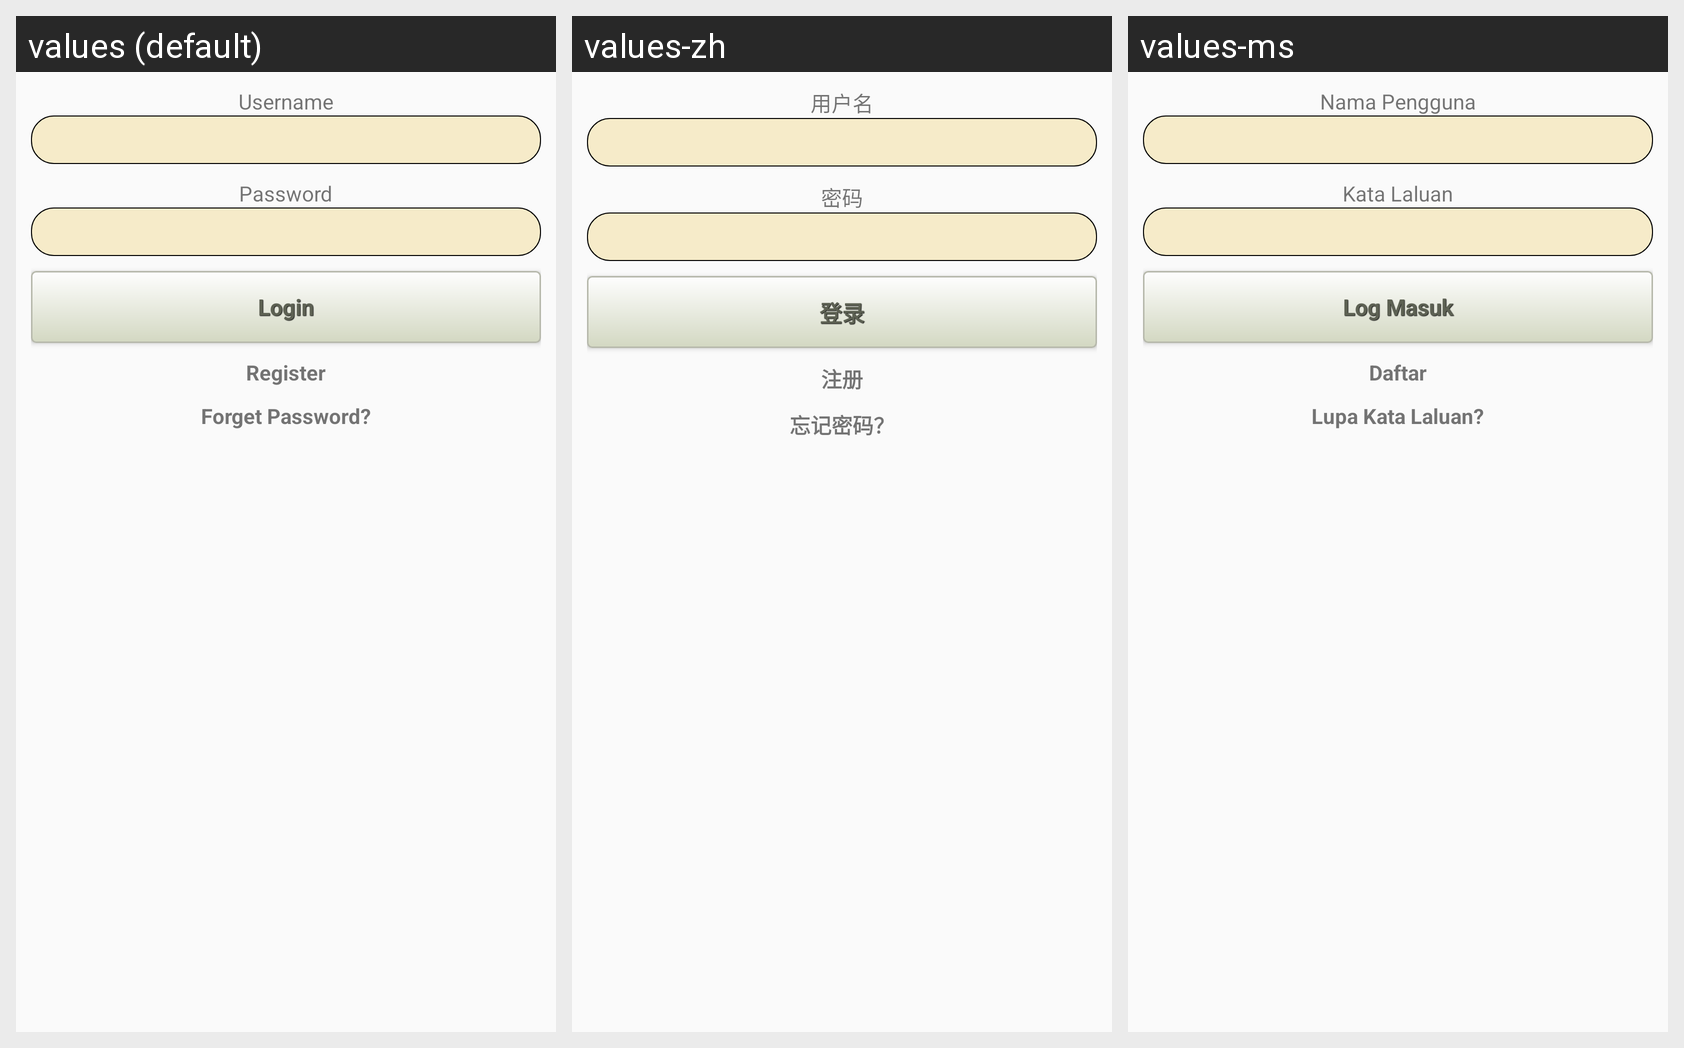

The Android screen above is rendered under several locales of the same app. Produce the string resources it draws, with the default and per-locale values.
Android screen res/layout/activity_login.xml rendered under 3 locales, left to right: values (default), values-zh, values-ms. Device: Nexus 5 (rendered at 1080×1920; each locale shown at half size, 540×960, under a caption strip naming it); theme AppTheme.
Strings drawn on this screen, with the default value and each locale's value (text and hints the layout hard-codes, and strings that could not be matched under every locale, appear in the picture but are not listed):

strUsername
  values: Username
  values-zh: 用户名
  values-ms: Nama Pengguna

strPassword
  values: Password
  values-zh: 密码
  values-ms: Kata Laluan

strLogin
  values: Login
  values-zh: 登录
  values-ms: Log Masuk

strRegister
  values: Register
  values-zh: 注册
  values-ms: Daftar

strForgetPassword
  values: Forget Password?
  values-zh: 忘记密码？
  values-ms: Lupa Kata Laluan?
